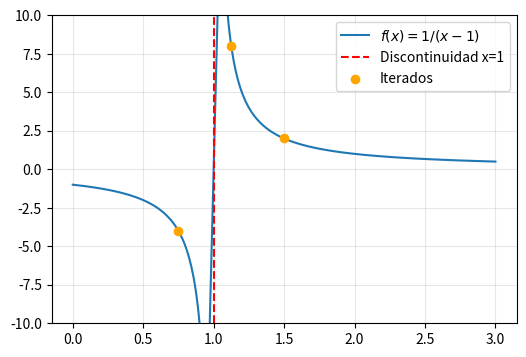

Generate this figure with matplotlib:
import numpy as np
import matplotlib.pyplot as plt

# Definimos la función con la discontinuidad
def f(x):
    return 1 / (x - 1)

def biseccion(f, a, b, eps=0.01, max_iter=100):
    fa = f(a)
    fb = f(b)
    if fa * fb > 0:
        raise ValueError("No hay cambio de signo en el intervalo")
    
    p_prev = None
    historial = []
    
    for n in range(1, max_iter + 1):
        p = (a + b) / 2
        
        # Calculamos el error relativo a partir de la segunda iteración
        if p_prev is not None:
            error_rel = abs(p - p_prev) / abs(p) if p != 0 else np.inf
            historial.append((n, p, error_rel))
            
            if error_rel < eps:
                break
        else:
            historial.append((n, p, None))
        
        # Actualizamos el intervalo según el signo
        fp = f(p)
        if fa * fp < 0:
            b = p
        else:
            a = p
            fa = fp
        p_prev = p
        
    return historial

# Ejecutamos el método
a, b = 0, 3
eps = 0.01
historial = biseccion(f, a, b, eps)

# Mostramos los resultados en una tabla
print(f"{'n':>3} | {'p_n':>10} | {'Error Relativo':>15}")
print("-" * 35)
for n, p, err in historial:
    if err is None:
        print(f"{n:>3} | {p:>10.6f} | {'-':>15}")
    else:
        print(f"{n:>3} | {p:>10.6f} | {err:>15.6f}")

p_final = historial[-1][1]
print(f"\nEl método se detuvo en p = {p_final:.6f}")
print(f"Evaluando f(p) obtenemos = {f(p_final):.4f} (No es cero)")

# Graficamos para visualizar cómo los puntos se acercan a la asíntota
x = np.linspace(0, 3, 400)
x = x[np.abs(x - 1) > 0.05] # Evitamos la división por cero en la gráfica

plt.figure(figsize=(6, 4))
plt.plot(x, f(x), label=r"$f(x)=1/(x-1)$")
plt.axvline(1, color='red', linestyle='--', label="Discontinuidad x=1")
plt.scatter([p for _, p, _ in historial], [f(p) for _, p, _ in historial], color='orange', zorder=5, label="Iterados")
plt.ylim(-10, 10)
plt.legend()
plt.grid(True, alpha=0.3)
plt.show()
